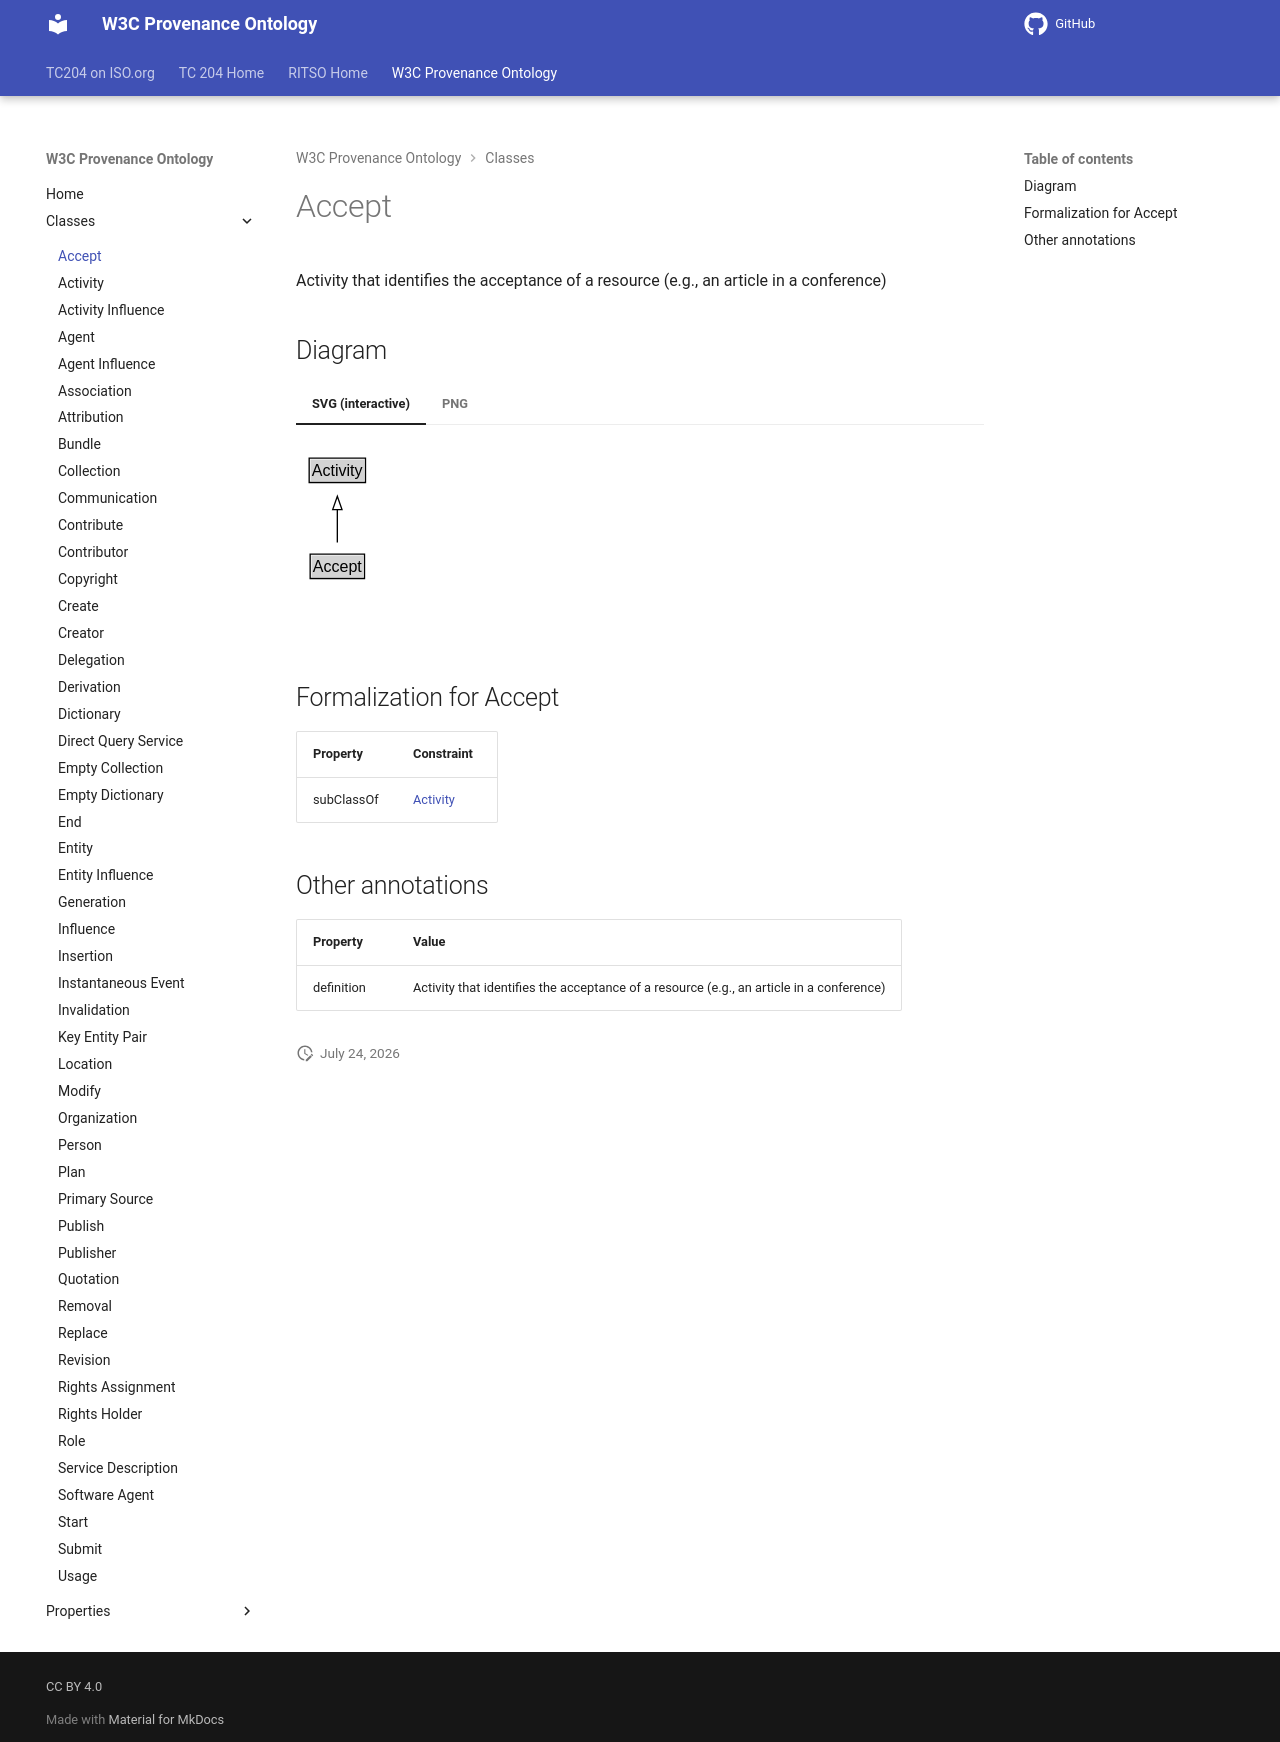

repository: ISO-TC204/ontology-import-prov · page: 2026-07-24_15-16-26/classes/Accept/index.html · generator: mkdocs

# Accept

Activity that identifies the acceptance of a resource (e.g., an article in a conference)


## Diagram

=== "SVG (interactive)"

    <!-- Generated by graphviz version 14.1.3 (20260303.0454)
     -->
    <!-- Pages: 1 -->
    <svg width="150pt" height="132pt"
     viewBox="0.00 0.00 150.00 132.00" xmlns="http://www.w3.org/2000/svg" xmlns:xlink="http://www.w3.org/1999/xlink">
    <g id="graph0" class="graph" transform="scale(1 1) rotate(0) translate(4 128)">
    <polygon fill="white" stroke="none" points="-4,4 -4,-128 146,-128 146,4 -4,4"/>
    <g id="clust3" class="cluster">
    <title>cluster_associated</title>
    </g>
    <!-- Activity -->
    <g id="node1" class="node">
    <title>Activity</title>
    <g id="a_node1"><a xlink:href="../Activity" xlink:title="&lt;TABLE&gt;">
    <polygon fill="lightgray" stroke="none" points="6.88,-97.88 6.88,-114.12 47.12,-114.12 47.12,-97.88 6.88,-97.88"/>
    <text xml:space="preserve" text-anchor="start" x="7.88" y="-101.88" font-family="Arial" font-size="12.00">Activity</text>
    <polygon fill="none" stroke="black" points="5.88,-96.88 5.88,-115.12 48.12,-115.12 48.12,-96.88 5.88,-96.88"/>
    </a>
    </g>
    </g>
    <!-- Accept -->
    <g id="node2" class="node">
    <title>Accept</title>
    <g id="a_node2"><a xlink:href="../Accept" xlink:title="&lt;TABLE&gt;">
    <polygon fill="lightgray" stroke="none" points="7.62,-25.88 7.62,-42.12 46.38,-42.12 46.38,-25.88 7.62,-25.88"/>
    <text xml:space="preserve" text-anchor="start" x="8.62" y="-29.88" font-family="Arial" font-size="12.00">Accept</text>
    <polygon fill="none" stroke="black" points="6.62,-24.88 6.62,-43.12 47.38,-43.12 47.38,-24.88 6.62,-24.88"/>
    </a>
    </g>
    </g>
    <!-- Accept&#45;&gt;Activity -->
    <g id="edge1" class="edge">
    <title>Accept&#45;&gt;Activity</title>
    <path fill="none" stroke="black" d="M27,-51.79C27,-59.25 27,-68.24 27,-76.69"/>
    <polygon fill="none" stroke="black" points="23.5,-76.54 27,-86.54 30.5,-76.54 23.5,-76.54"/>
    </g>
    <!-- Invis -->
    </g>
    </svg>


=== "PNG"

    ![Accept Diagram](../diagrams/Accept.dot.png)



## Formalization for Accept

| Property | Constraint |
|----------|------------|
| subClassOf | [Activity](Activity.md) |

## Other annotations

| Property | Value |
|----------|-------|
| definition | Activity that identifies the acceptance of a resource (e.g., an article in a conference) |
